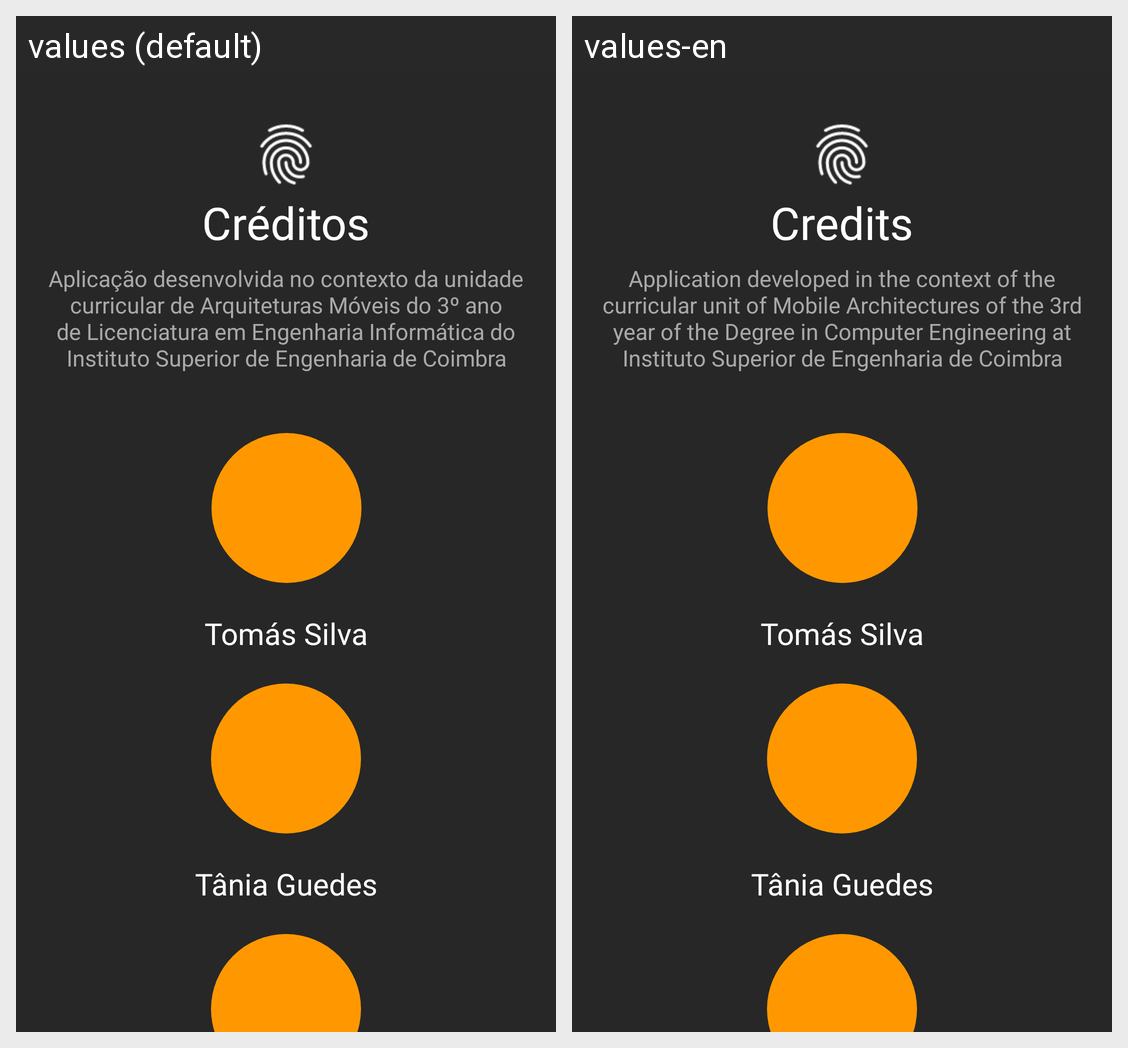

Translations of the strings shown on this Android screen, per locale in the grid:
Android screen res/layout/activity_credits.xml rendered under 2 locales, left to right: values (default), values-en. Device: Nexus 5 (rendered at 1080×1920; each locale shown at half size, 540×960, under a caption strip naming it); theme Theme.AMOV1.
Strings drawn on this screen, with the default value and each locale's value (text and hints the layout hard-codes, and strings that could not be matched under every locale, appear in the picture but are not listed):

credits
  values: Créditos
  values-en: Credits

credits_text
  values: Aplicação desenvolvida no contexto da unidade curricular de Arquiteturas Móveis do 3º ano de Licenciatura em Engenharia Informática do Instituto Superior de Engenharia de Coimbra
  values-en: Application developed in the context of the curricular unit of Mobile Architectures of the 3rd year of the Degree in Computer Engineering at Instituto Superior de Engenharia de Coimbra
